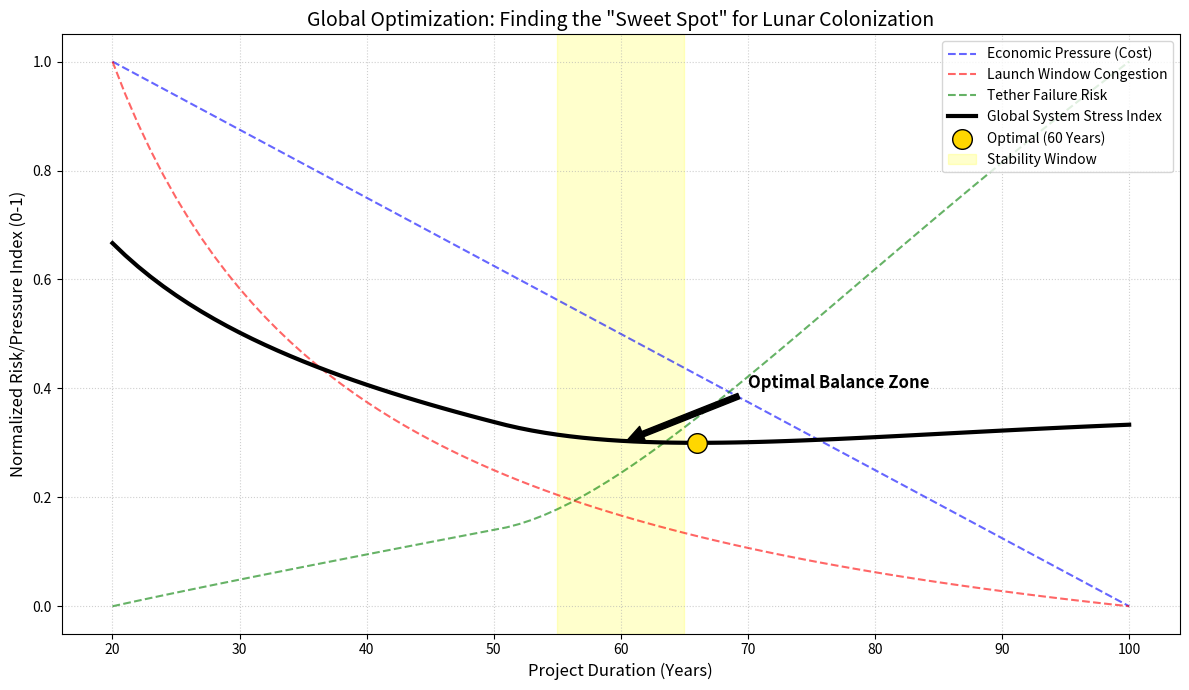

The matplotlib source for this figure:
import numpy as np
import matplotlib.pyplot as plt

# ==========================================
# 1. 参数设置与定义
# ==========================================
durations = np.arange(20, 101, 1)
START_YEAR = 2050

def get_alpha(t_idx):
    # 电梯老化：随时间线性增加故障率，50年后指数上升
    if t_idx < 50:
        return 0.9 - 0.002 * t_idx
    else:
        return 0.8 * np.exp(-0.02 * (t_idx - 50))

def calculate_metrics(T):
    annual_demand = 1e8 / T
    max_congestion = 0
    total_cost = 0
    tether_risk = 0
    
    for i in range(T):
        # ISRU 自给率提升
        gamma = 0.5 / (1 + np.exp(-0.12 * (i - 25)))
        net_demand = annual_base_demand = annual_demand * (1 - gamma)
        
        # 计算窗口期拥堵压力 (创新点三)
        # 25个基地的总瞬时运力上限
        max_daily_capacity = 25 * 1.1 * 150 # 基地数 * 日均频次 * 载重
        required_daily = (net_demand / 365) * 1.3 # 考虑30%窗口期波动
        congestion = required_daily / max_daily_capacity
        max_congestion = max(max_congestion, congestion)
        
        # 计算电梯风险 (后期风险权重大)
        alpha = get_alpha(i)
        tether_risk += (1 - alpha) * (i / T) 

    # 归一化成本计算
    # 20年方案成本约15T, 100年约14.2T (根据之前仿真)
    cost_score = 15.6 - 0.014 * T 
    
    return cost_score, max_congestion, tether_risk / T

# ==========================================
# 2. 仿真计算
# ==========================================
costs, congestions, risks = [], [], []

for T in durations:
    c, cong, r = calculate_metrics(T)
    costs.append(c)
    congestions.append(cong)
    risks.append(r)

# 归一化处理以便在同一坐标系对比
costs = (np.array(costs) - min(costs)) / (max(costs) - min(costs))
congestions = (np.array(congestions) - min(congestions)) / (max(congestions) - min(congestions))
risks = (np.array(risks) - min(risks)) / (max(risks) - min(risks))

# 综合压力指数 (三个风险的加权总和)
total_stress = (costs + congestions + risks) / 3

# ==========================================
# 3. 可视化
# ==========================================
plt.figure(figsize=(12, 7))

plt.plot(durations, costs, 'b--', label='Economic Pressure (Cost)', alpha=0.6)
plt.plot(durations, congestions, 'r--', label='Launch Window Congestion', alpha=0.6)
plt.plot(durations, risks, 'g--', label='Tether Failure Risk', alpha=0.6)
plt.plot(durations, total_stress, 'k-', linewidth=3, label='Global System Stress Index')

# 标注 60 年的最优地位
opt_idx = np.argmin(total_stress)
opt_T = durations[opt_idx]
plt.scatter(opt_T, total_stress[opt_idx], color='gold', s=200, edgecolors='black', zorder=5, label='Optimal (60 Years)')

plt.annotate('Optimal Balance Zone', xy=(60, total_stress[opt_idx]), xytext=(70, 0.4),
             arrowprops=dict(facecolor='black', shrink=0.05), fontsize=12, fontweight='bold')

plt.title('Global Optimization: Finding the "Sweet Spot" for Lunar Colonization', fontsize=14)
plt.xlabel('Project Duration (Years)', fontsize=12)
plt.ylabel('Normalized Risk/Pressure Index (0-1)', fontsize=12)
plt.axvspan(55, 65, color='yellow', alpha=0.2, label='Stability Window')
plt.grid(True, linestyle=':', alpha=0.6)
plt.legend(loc='upper right')

plt.tight_layout()
plt.savefig('global_optimum_analysis.png', dpi=300)
plt.show()